Photos from the image-classification dataset "bm-vs-av-v2-augmented" in the GitHub repository pedroescalfonimoraes/final-project-plagues-recognition-master. Its 2 classes are: acaro vermelho, bicho mineiro.

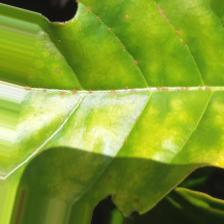
Label: acaro vermelho

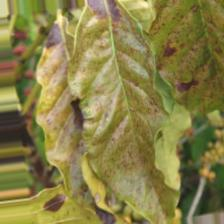
Label: acaro vermelho

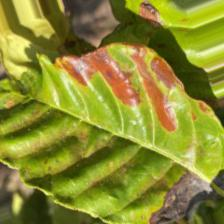
Label: bicho mineiro

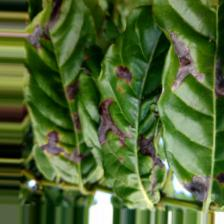
Label: bicho mineiro

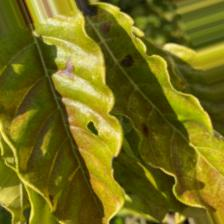
Label: acaro vermelho

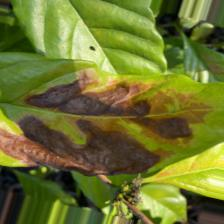
Label: bicho mineiro
